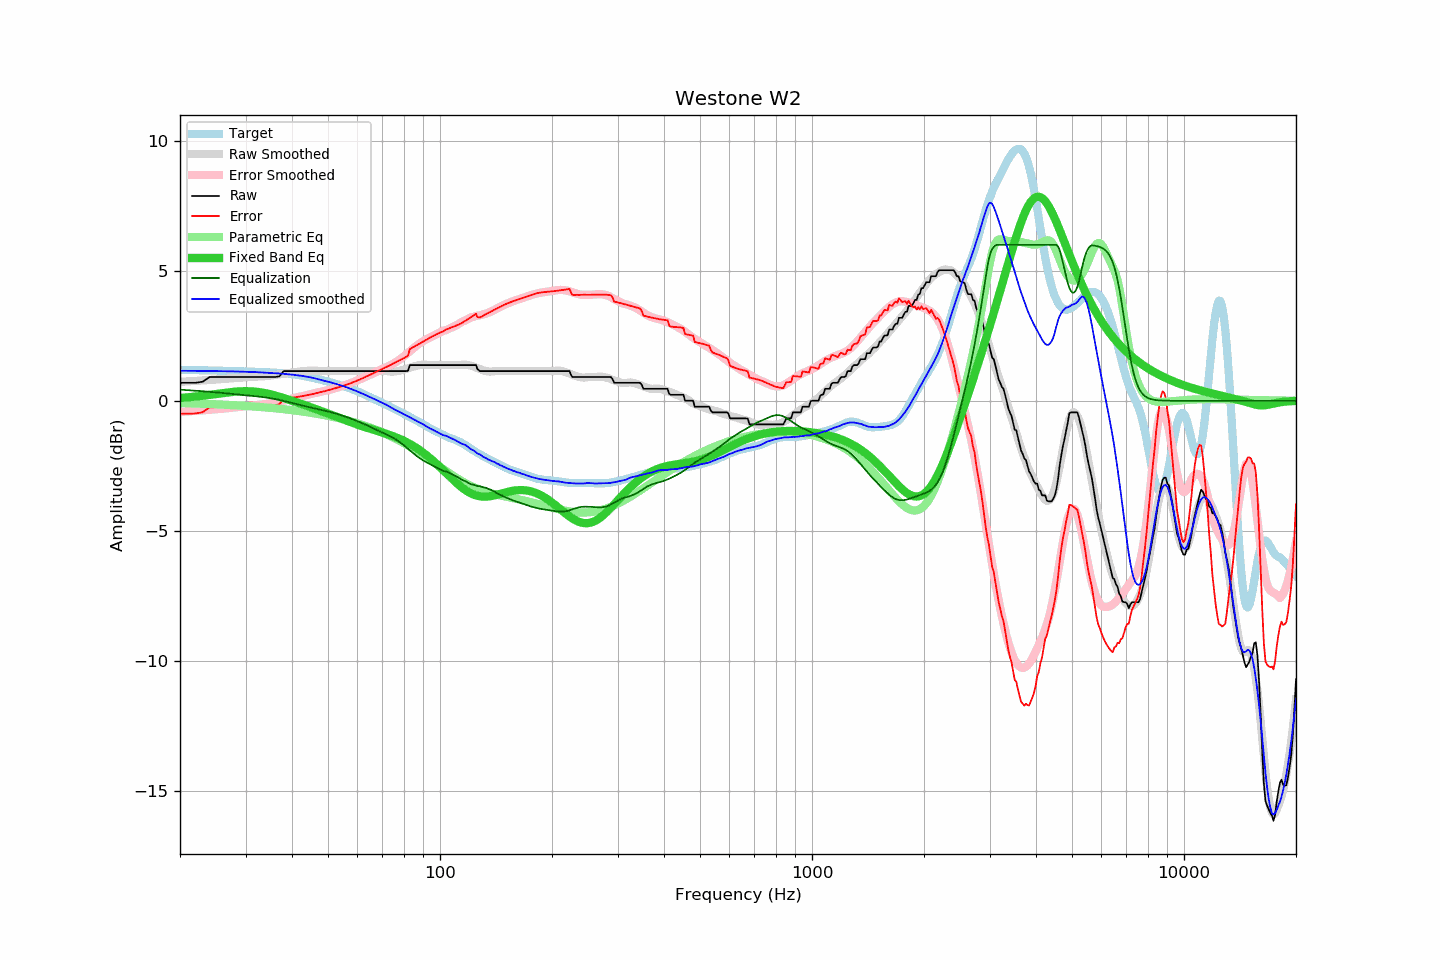

Data behind this chart, as committed beside it:
frequency, raw, error, smoothed, error_smoothed, equalization, parametric_eq, equalized_raw, equalized_smoothed, target
20, 0.69, -0.50, 0.73, -0.43, 0.43, 0.11, 1.12, 1.16, 1.19
21, 0.69, -0.49, 0.75, -0.41, 0.41, 0.13, 1.10, 1.15, 1.19
22, 0.69, -0.49, 0.76, -0.39, 0.39, 0.16, 1.08, 1.15, 1.18
23, 0.73, -0.44, 0.78, -0.37, 0.37, 0.19, 1.10, 1.15, 1.17
24, 0.91, -0.26, 0.80, -0.35, 0.35, 0.23, 1.26, 1.15, 1.17
25, 0.91, -0.25, 0.82, -0.33, 0.33, 0.26, 1.24, 1.14, 1.16
26, 0.91, -0.24, 0.84, -0.30, 0.30, 0.30, 1.22, 1.14, 1.16
27, 0.91, -0.24, 0.85, -0.28, 0.28, 0.32, 1.19, 1.13, 1.15
28, 0.91, -0.23, 0.87, -0.26, 0.26, 0.35, 1.17, 1.13, 1.14
29, 0.91, -0.22, 0.89, -0.23, 0.23, 0.36, 1.15, 1.12, 1.14
30, 0.91, -0.22, 0.91, -0.21, 0.21, 0.37, 1.12, 1.12, 1.13
31, 0.91, -0.21, 0.92, -0.19, 0.19, 0.37, 1.10, 1.11, 1.12
32, 0.91, -0.20, 0.93, -0.17, 0.17, 0.35, 1.09, 1.10, 1.12
33, 0.91, -0.20, 0.94, -0.15, 0.15, 0.32, 1.06, 1.09, 1.11
34, 0.91, -0.19, 0.95, -0.13, 0.13, 0.29, 1.04, 1.08, 1.10
35, 0.91, -0.18, 0.97, -0.10, 0.10, 0.25, 1.01, 1.07, 1.09
36, 0.91, -0.17, 0.99, -0.07, 0.07, 0.20, 0.98, 1.06, 1.08
37, 0.94, -0.13, 1.02, -0.03, 0.03, 0.16, 0.98, 1.05, 1.07
38, 1.14, 0.08, 1.04, 0.00, -0.00, 0.11, 1.14, 1.04, 1.06
39, 1.14, 0.10, 1.07, 0.04, -0.04, 0.05, 1.10, 1.02, 1.04
40, 1.14, 0.12, 1.09, 0.08, -0.08, 0.00, 1.06, 1.01, 1.02
41, 1.14, 0.14, 1.11, 0.12, -0.12, -0.05, 1.02, 0.99, 1.00
42, 1.14, 0.16, 1.13, 0.16, -0.16, -0.10, 0.98, 0.97, 0.98
43, 1.14, 0.19, 1.14, 0.20, -0.20, -0.15, 0.95, 0.95, 0.95
44, 1.14, 0.22, 1.15, 0.23, -0.23, -0.20, 0.91, 0.92, 0.93
45, 1.14, 0.25, 1.16, 0.26, -0.26, -0.25, 0.88, 0.90, 0.90
46, 1.14, 0.28, 1.16, 0.29, -0.29, -0.30, 0.85, 0.87, 0.87
47, 1.14, 0.31, 1.15, 0.32, -0.32, -0.35, 0.82, 0.83, 0.83
48, 1.14, 0.34, 1.14, 0.35, -0.35, -0.40, 0.79, 0.79, 0.80
49, 1.14, 0.37, 1.14, 0.38, -0.38, -0.44, 0.76, 0.76, 0.77
50, 1.14, 0.40, 1.14, 0.41, -0.41, -0.49, 0.74, 0.74, 0.74
51, 1.14, 0.44, 1.14, 0.44, -0.44, -0.54, 0.70, 0.70, 0.70
52, 1.14, 0.47, 1.14, 0.47, -0.47, -0.59, 0.67, 0.67, 0.67
53, 1.14, 0.51, 1.14, 0.51, -0.51, -0.63, 0.63, 0.63, 0.63
54, 1.14, 0.54, 1.14, 0.54, -0.54, -0.68, 0.60, 0.60, 0.60
55, 1.14, 0.58, 1.14, 0.58, -0.58, -0.72, 0.56, 0.56, 0.56
56, 1.14, 0.62, 1.14, 0.62, -0.62, -0.76, 0.52, 0.52, 0.53
57, 1.14, 0.66, 1.14, 0.66, -0.66, -0.80, 0.48, 0.48, 0.49
58, 1.14, 0.70, 1.14, 0.70, -0.70, -0.84, 0.44, 0.44, 0.45
59, 1.14, 0.74, 1.14, 0.74, -0.74, -0.88, 0.40, 0.40, 0.40
60, 1.14, 0.78, 1.14, 0.78, -0.78, -0.92, 0.36, 0.36, 0.36
61, 1.14, 0.82, 1.14, 0.83, -0.83, -0.95, 0.31, 0.31, 0.32
62, 1.14, 0.87, 1.14, 0.87, -0.87, -0.99, 0.27, 0.27, 0.27
63, 1.14, 0.92, 1.14, 0.92, -0.92, -1.02, 0.23, 0.23, 0.23
64, 1.14, 0.96, 1.14, 0.96, -0.96, -1.05, 0.18, 0.18, 0.18
65, 1.14, 1.01, 1.14, 1.01, -1.01, -1.08, 0.14, 0.14, 0.13
66, 1.14, 1.05, 1.14, 1.05, -1.05, -1.11, 0.09, 0.09, 0.09
67, 1.14, 1.10, 1.14, 1.09, -1.09, -1.14, 0.05, 0.05, 0.05
68, 1.14, 1.14, 1.14, 1.14, -1.14, -1.17, 0.00, 0.00, 0.00
69, 1.14, 1.18, 1.14, 1.18, -1.18, -1.19, -0.04, -0.04, -0.04
70, 1.14, 1.22, 1.14, 1.22, -1.22, -1.22, -0.08, -0.08, -0.08
71, 1.14, 1.27, 1.14, 1.26, -1.26, -1.25, -0.12, -0.12, -0.12
72, 1.14, 1.31, 1.14, 1.30, -1.30, -1.28, -0.16, -0.16, -0.17
73, 1.14, 1.35, 1.13, 1.35, -1.35, -1.31, -0.21, -0.22, -0.21
74, 1.14, 1.39, 1.12, 1.39, -1.39, -1.34, -0.25, -0.27, -0.25
75, 1.14, 1.44, 1.12, 1.43, -1.43, -1.37, -0.29, -0.31, -0.30
76, 1.14, 1.48, 1.13, 1.48, -1.48, -1.40, -0.34, -0.35, -0.34
77, 1.14, 1.52, 1.14, 1.54, -1.54, -1.43, -0.39, -0.39, -0.38
78, 1.14, 1.56, 1.16, 1.59, -1.59, -1.47, -0.45, -0.44, -0.42
79, 1.14, 1.60, 1.18, 1.65, -1.65, -1.50, -0.51, -0.48, -0.46
... 553 more rows
